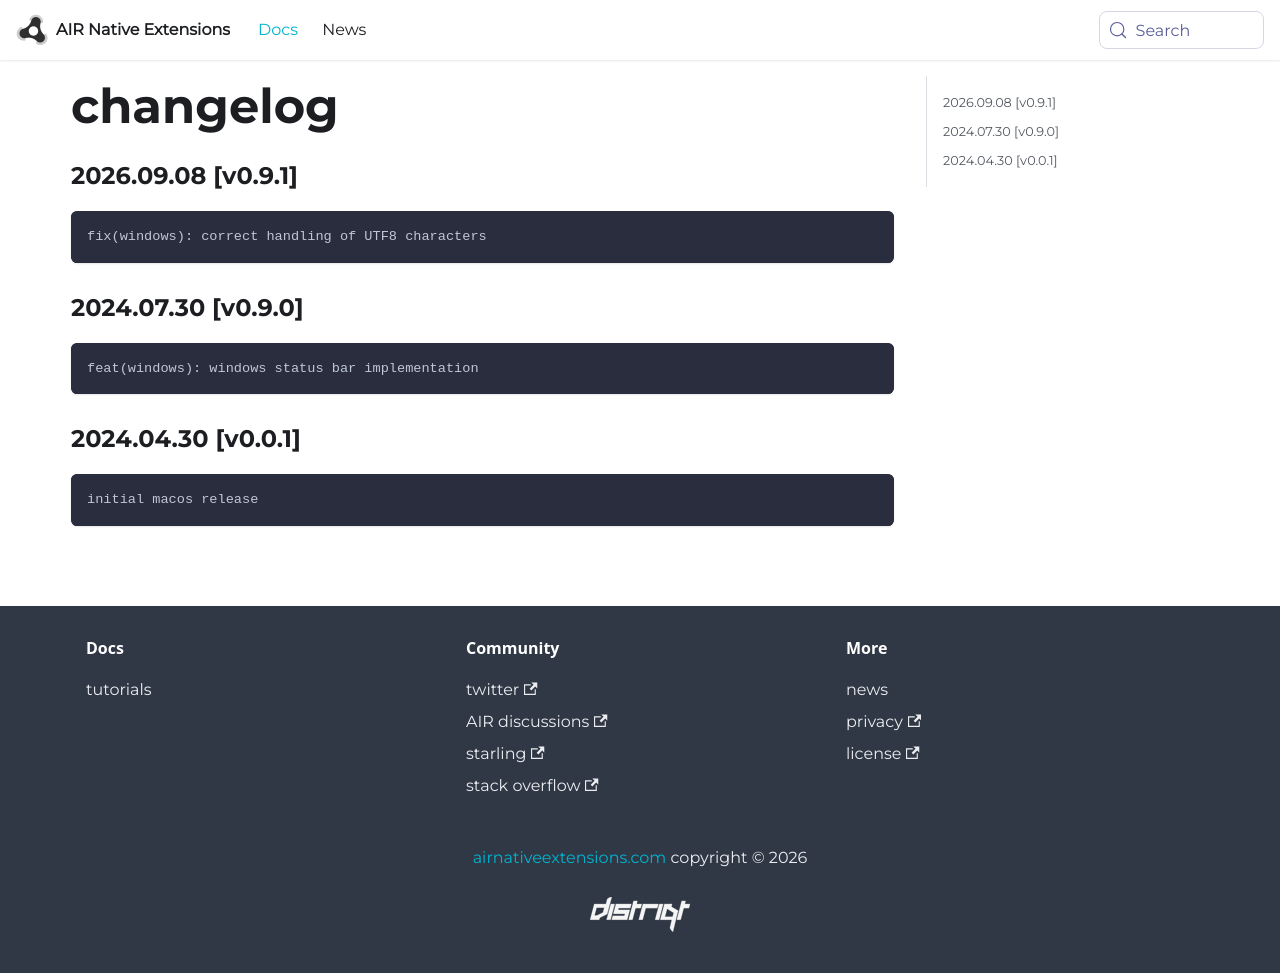

repository: airnativeextensions/nativeextensions-documentation · page: docs/statusbar/changelog/index.html · generator: docusaurus

### 2026.09.08 [v0.9.1]

```
fix(windows): correct handling of UTF8 characters
```

### 2024.07.30 [v0.9.0]

```
feat(windows): windows status bar implementation
```

### 2024.04.30 [v0.0.1]

```
initial macos release
```
